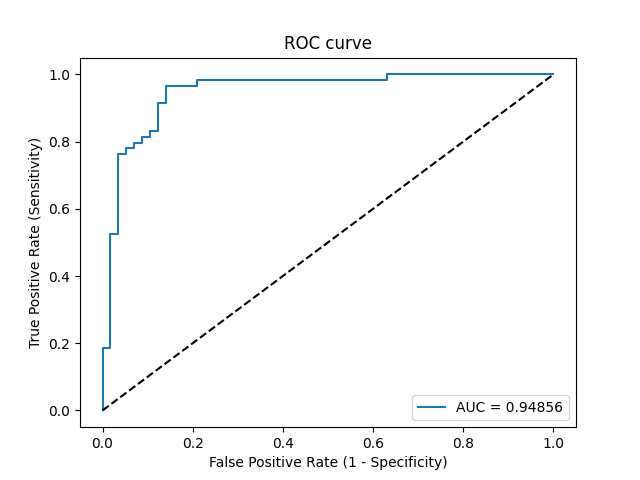

The file beside this chart, header and first rows:
Threshold, Sensitivity, Specificity, NPV, PPV
inf, 0.0, 1.0, 0.4914, 0
0.9996, 0.01695, 1.0, 0.4957, 1.0
0.9888, 0.1864, 1.0, 0.5429, 1.0
0.9885, 0.1864, 0.9825, 0.5385, 0.9167
0.9433, 0.5254, 0.9825, 0.6667, 0.9688
0.9279, 0.5254, 0.9649, 0.6627, 0.9394
0.839, 0.7627, 0.9649, 0.7971, 0.9574
0.8136, 0.7627, 0.9474, 0.7941, 0.9375
0.7525, 0.7797, 0.9474, 0.806, 0.9388
0.6906, 0.7797, 0.9298, 0.803, 0.92
0.6584, 0.7966, 0.9298, 0.8154, 0.9216
0.6404, 0.7966, 0.9123, 0.8125, 0.9038
0.5858, 0.8136, 0.9123, 0.8254, 0.9057
0.5548, 0.8136, 0.8947, 0.8226, 0.8889
0.5336, 0.8305, 0.8947, 0.8361, 0.8909
0.533, 0.8305, 0.8772, 0.8333, 0.875
0.3635, 0.9153, 0.8772, 0.9091, 0.8852
0.3301, 0.9153, 0.8596, 0.9074, 0.871
0.2679, 0.9661, 0.8596, 0.9608, 0.8769
0.2424, 0.9661, 0.7895, 0.9574, 0.8261
0.2315, 0.9831, 0.7895, 0.9783, 0.8286
0.0692, 0.9831, 0.3684, 0.9545, 0.617
0.06824, 1.0, 0.3684, 1.0, 0.6211
0.005971, 1.0, 0.0, 0, 0.5086
